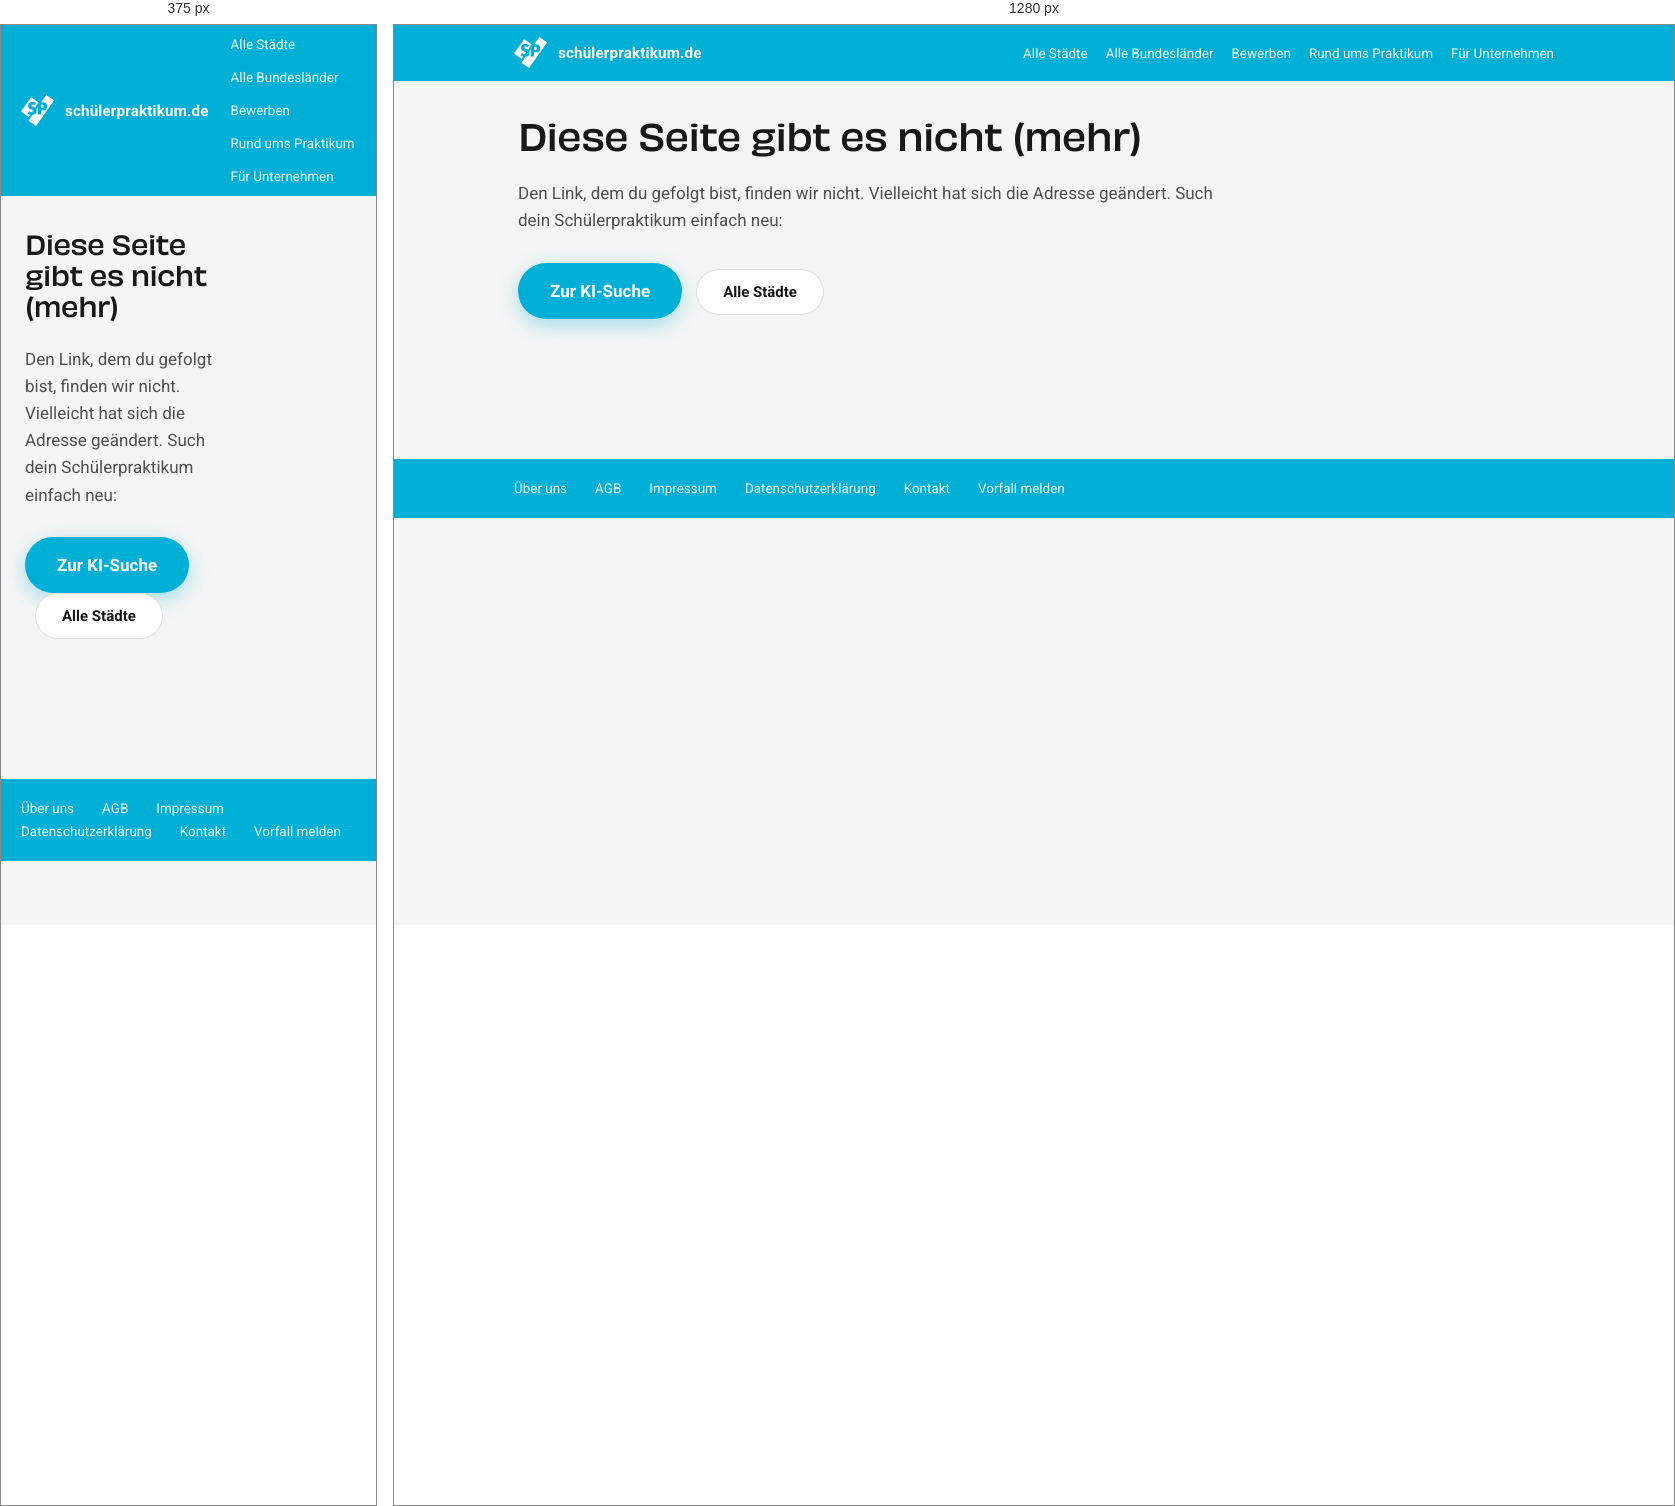
Rendered at 375 px and 1280 px, left to right.

<!-- file: 404.html -->
<!DOCTYPE html>
<html lang="de">
<head>
  <meta charset="UTF-8" />
  <meta name="viewport" content="width=device-width, initial-scale=1.0" />
  <title>Seite nicht gefunden | schülerpraktikum.de</title>
  <meta name="robots" content="noindex" />
  <link rel="stylesheet" href="/fonts/roboto.css" />
  <link rel="stylesheet" href="/praktikum.css" />
</head>
<body>
  <header class="topbar">
    <div class="wrap">
      <a class="marke" href="/index.html">
      <svg width="34" height="32" viewBox="0 0 52 49" aria-hidden="true"><defs><path id="a" d="M.003.009h39.226V47.58H.003z"/></defs><g fill="none" fill-rule="evenodd"><g transform="translate(11.312 .02)"><mask id="b" fill="#fff"><use xlink:href="#a" xmlns:xlink="http://www.w3.org/1999/xlink"/></mask><path fill="#FFF" d="M39.165 8.134L27.62.036a.15.15 0 0 0-.21.037l-7.723 11.05h2.464c2.099 0 3.706.546 4.822 1.64 1.115 1.092 1.673 2.631 1.673 4.618 0 1.986-.558 3.526-1.673 4.619-1.116 1.092-2.723 1.639-4.822 1.639h-2.875v6.208h-4.859V18.662l-2.187 3.13c.251.648.378 1.387.378 2.22 0 .96-.161 1.829-.484 2.606a5.438 5.438 0 0 1-1.412 2c-.62.554-1.38.985-2.281 1.29a8.822 8.822 0 0 1-2.172.426L.03 39.245a.151.151 0 0 0 .037.21l11.545 8.099a.15.15 0 0 0 .21-.037l27.38-39.173a.151.151 0 0 0-.037-.21" mask="url(#b)"/></g><path fill="#FFF" d="M11.819 33.478l2.355-3.37c-1.424-.325-2.778-.934-4.062-1.83l2.083-3.924c.727.646 1.445 1.126 2.156 1.44.71.315 1.413.472 2.107.472.145 0 .283-.006.415-.018l1.773-2.537c-.1-.193-.26-.372-.477-.536a3.977 3.977 0 0 0-.905-.484 30.09 30.09 0 0 0-1.351-.497 26.925 26.925 0 0 1-1.847-.658 5.8 5.8 0 0 1-1.611-.956 4.436 4.436 0 0 1-1.14-1.502c-.29-.605-.434-1.37-.434-2.297s.152-1.767.458-2.52a5.599 5.599 0 0 1 1.29-1.938c.553-.538 1.23-.956 2.032-1.254.801-.298 1.698-.447 2.69-.447.925 0 1.892.129 2.9.385a12.8 12.8 0 0 1 2.9 1.13l-1.933 3.8c-.53-.431-1.058-.75-1.587-.957a4.21 4.21 0 0 0-1.537-.31c-.628 0-1.14.149-1.537.447-.396.298-.595.687-.595 1.167 0 .331.1.604.298.82.198.215.458.401.78.558.323.158.686.294 1.091.41.405.116.806.24 1.203.372.885.296 1.637.647 2.257 1.053l5.534-7.916a.151.151 0 0 0-.038-.21L15.543 3.273a.15.15 0 0 0-.21.037L.027 25.207a.151.151 0 0 0 .037.21l11.545 8.098a.15.15 0 0 0 .21-.037M34.876 17.401c0-1.556-.893-2.334-2.677-2.334h-1.612v4.669H32.2c1.784 0 2.677-.778 2.677-2.335"/></g></svg>
      <span>schülerpraktikum.de</span>
    </a>
      <nav class="topnav">
        <a href="/alle-staedte.html">Alle Städte</a>
        <a href="/alle-bundeslaender.html">Alle Bundesländer</a>
        <a href="/Bewerben.html">Bewerben</a>
        <a href="/rund_ums_praktikum/index.html">Rund ums Praktikum</a>
        <a href="/fuer-unternehmen.html">Für Unternehmen</a>
      </nav>
    </div>
  </header>
  <div class="page-grid">
    <div class="main-head">
      <h1>Diese Seite gibt es nicht (mehr)</h1>
    </div>
    <div class="main-col">
      <p style="font-size:17px;line-height:1.6;color:rgba(24,24,24,.75);margin:0 0 28px;">
        Den Link, dem du gefolgt bist, finden wir nicht. Vielleicht hat sich die Adresse geändert.
        Such dein Schülerpraktikum einfach neu:
      </p>
      <a href="/index.html" class="cta-btn">Zur KI-Suche</a>
      <a href="/alle-staedte.html" class="cta-btn secondary" style="margin-left:10px;">Alle Städte</a>
    </div>
  </div>
<!-- footer:start -->
<footer class="footer">
  <div class="wrap">
    <a href="/ueber-uns/schuelerpraktikum.html">Über uns</a>
    <a href="/rechtliches/agb.html">AGB</a>
    <a href="/rechtliches/impressum.html">Impressum</a>
    <a href="/rechtliches/datenschutz.html">Datenschutzerklärung</a>
    <a href="/ueber-uns/kontakt.html">Kontakt</a>
    <a href="https://www.deinerstertag.de/vorfall-melden/" target="_blank" rel="noopener">Vorfall melden</a>
  </div>
</footer>
<!-- footer:ende -->
</body>
</html>


/* @media block from praktikum.css */
@media (max-width: 860px) {
      .zm-bahn { grid-auto-columns: 78%; }
      .zm-kopf { flex-wrap: wrap; }
      .zm-pfeile { margin-left: 0; }
    }